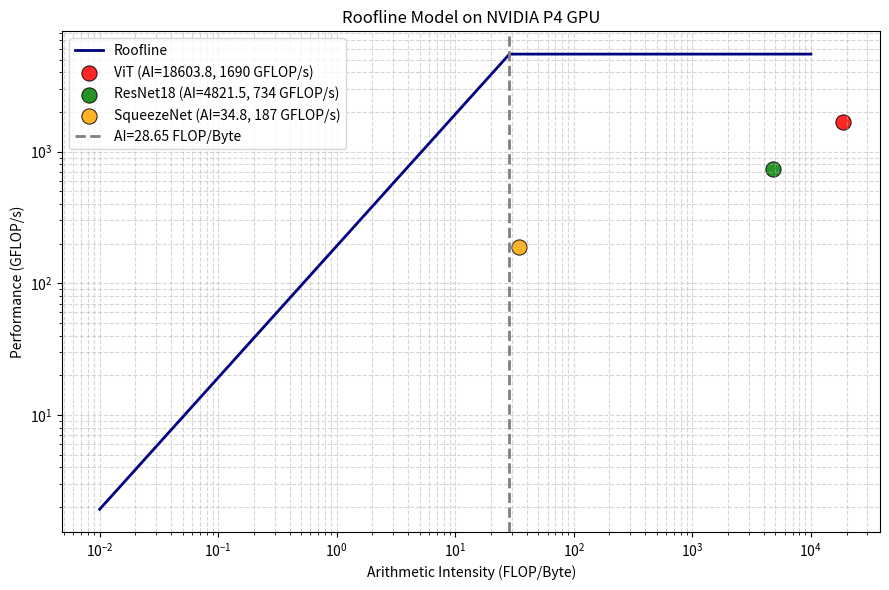

Here is the Python script that generated this plot:
import numpy as np
import matplotlib.pyplot as plt

gflops_peak = 5500  # Theoretical peak performance in GFLOP/s (FP32)
memory_bandwidth = 192  # Memory bandwidth in GB/s

def roofline(x):
    return np.minimum(gflops_peak, memory_bandwidth * x)

x = np.logspace(-2, 4, 1000)
y = roofline(x)

benchmark = {
    "ViT": {
        "flops": 9683.18,
        "bytes_gb": 2.9814,
        "time_s": 5.728
    },
    "ResNet18": {
        "flops": 570.467,
        "bytes_gb": 0.091951,
        "time_s": 777.151/1000
    },
    "SqueezeNet": {
        "flops": 18.06,
        "bytes_gb": 0.050127,
        "time_s": 96.469/1000
    }
}

# Calculate arithmetic intensity and throughput
for name, data in benchmark.items():
    data["ai"] = data["flops"] / (data["bytes_gb"] / data["time_s"])  # FLOP/Byte
    data["throughput"] = data["flops"] / data["time_s"]  # GFLOP/s

plt.figure(figsize=(9, 6))
plt.loglog(x, y, label="Roofline", color='navy', linewidth=2)

colors = {"ViT": "red", "ResNet18": "green", "SqueezeNet": "orange"}

for name, data in benchmark.items():
    plt.scatter(
        data["ai"], data["throughput"],
        label=f"{name} (AI={data['ai']:.1f}, {data['throughput']:.0f} GFLOP/s)",
        color=colors[name],
        s=120,
        alpha=0.85,
        edgecolors='black',
        linewidth=0.75
    )

# Memory-compute intersection point
ai_roof = gflops_peak / memory_bandwidth
plt.axvline(x=ai_roof, color='gray', linestyle='dashed', linewidth=2, label=f"AI={ai_roof:.2f} FLOP/Byte")

plt.xlabel("Arithmetic Intensity (FLOP/Byte)")
plt.ylabel("Performance (GFLOP/s)")
plt.title("Roofline Model on NVIDIA P4 GPU")
plt.grid(True, which="both", ls="--", alpha=0.5)
plt.legend()
plt.tight_layout()
plt.savefig("roofline_p4.png", dpi=300)
plt.show()